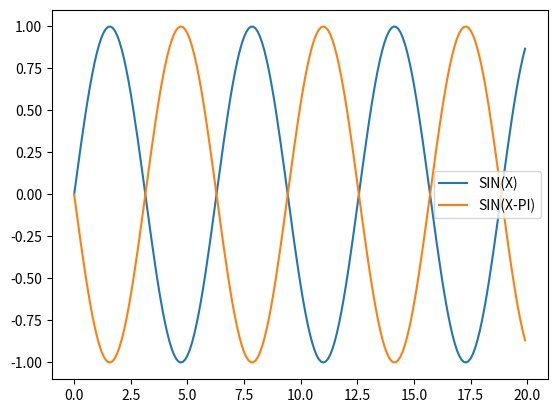

Generate this figure with matplotlib:
import matplotlib.pyplot as plt
import math
import numpy as np

a = list(np.arange(0, 20, 0.1))

s1 = list(map(math.sin, a))

s2 = list(map(lambda v: math.sin(v-math.pi), a))

plt.plot(a, s1, label="SIN(X)")
plt.plot(a, s2, label="SIN(X-PI)")
plt.legend()
plt.show()
